Run: headless pygame with SDL's dummy video driver; simulated clock (each Clock.tick advances the game by its frame time, no real sleeping); random seed 0; keys injected as events and as key.get_pressed() state; no mouse input.
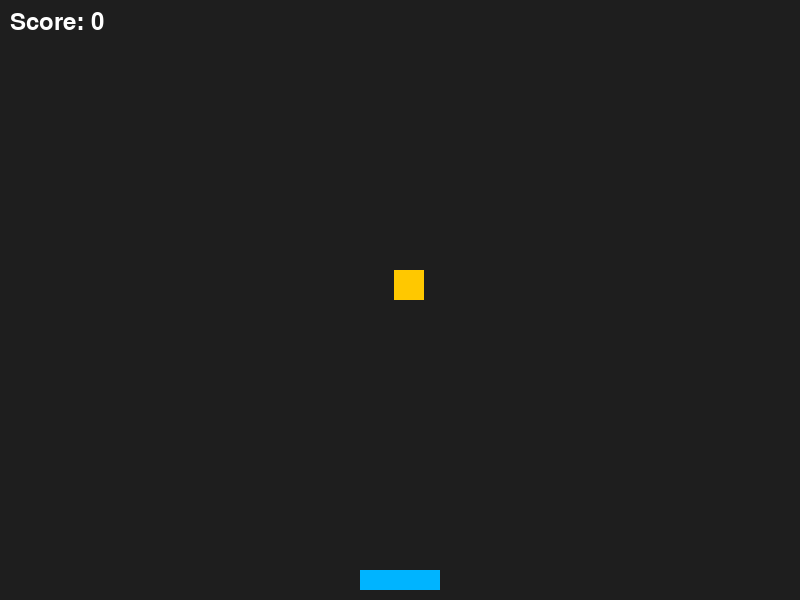
Frame 1 of 4 · flips 1–60 · no input
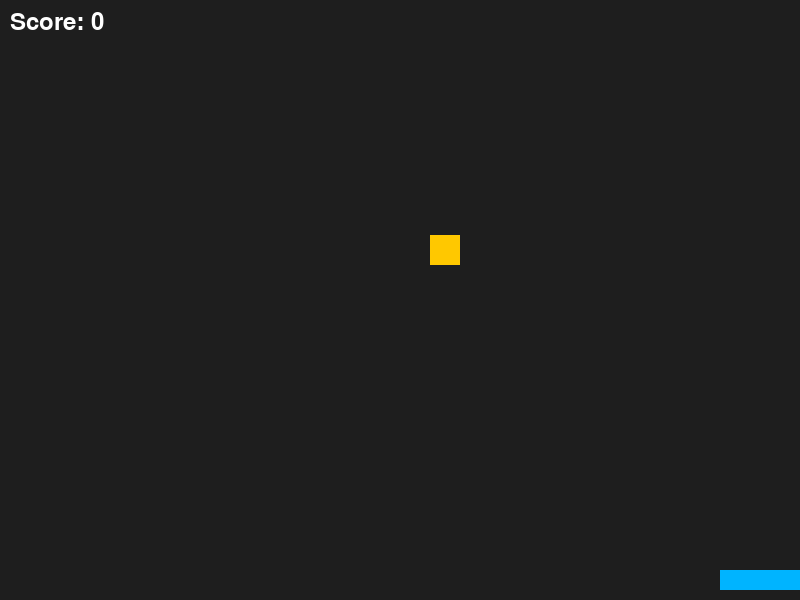
Frame 2 of 4 · flips 61–180 · tapped SPACE, RETURN · held RIGHT (→), D
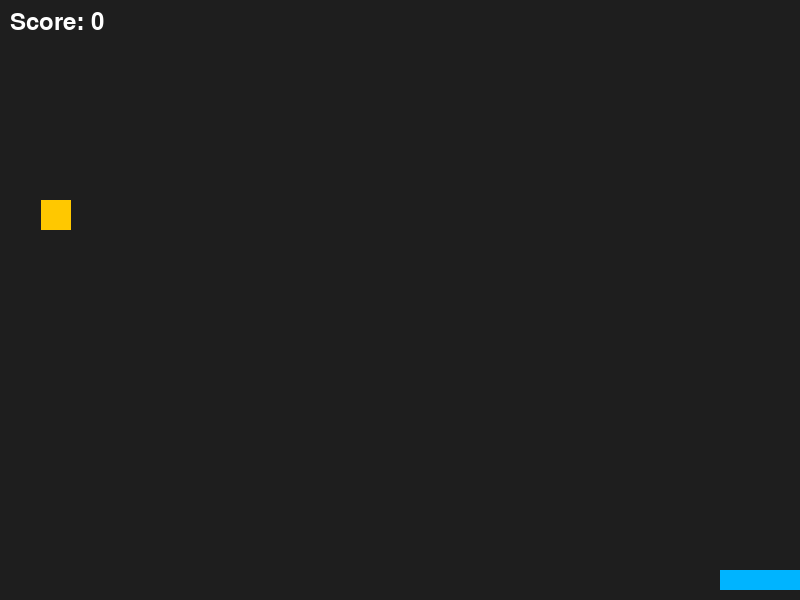
Frame 3 of 4 · flips 181–300 · held DOWN (↓), S
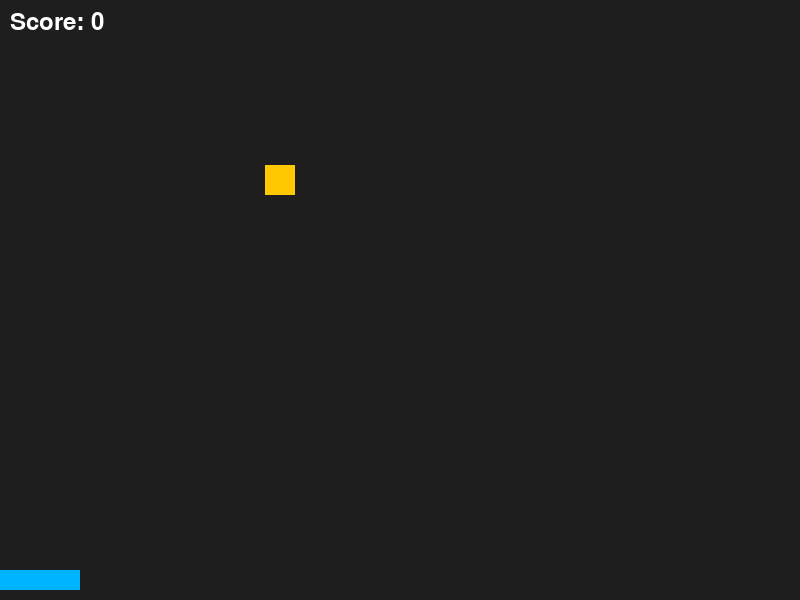
Frame 4 of 4 · flips 301–420 · held LEFT (←), A, UP (↑), W

The pygame program that drew these frames:

import random
import pygame
import sys


# Initialize Pygame
pygame.init()

# Constants
WIDTH = 800
HEIGHT = 600
FPS = 60
BACKGROUND_COLOR = (30, 30, 30)

# Create the screen
screen = pygame.display.set_mode((WIDTH, HEIGHT))
pygame.display.set_caption("Pygame Demo")

# Create a clock object to control the frame rate
clock = pygame.time.Clock()

# --- Player settings ---
PLAYER_WIDTH = 80
PLAYER_HEIGHT = 20
player_x = WIDTH // 2 - PLAYER_WIDTH // 2
player_y = HEIGHT - PLAYER_HEIGHT - 10
player_speed = 6

# --- Falling object settings ---
DROP_WIDTH = 30
DROP_HEIGHT = 30
drop_x = random.randint(0, WIDTH - DROP_WIDTH)
drop_y = -DROP_HEIGHT  # start above the screen
drop_speed = 5
drop_timer = 0

# ---Scoring---
score = 0
font = pygame.font.Font(None, 36)

# Game loop
running = True


class Ingredient:
    def __init__(self, name, points, width=30, height=30, speed=5):
        self.name = name
        self.points = points
        self.width = width
        self.height = height
        self.speed = speed

        # Start at a random horizontal position, above the screen
        self.x = random.randint(0, WIDTH - width)
        self.y = -height

        # Pre-build a color (or you could set one based on name)
        self.color = (255, 200, 0)  # default yellow-ish

    def update(self):
        """Move downward each frame."""
        self.y += self.speed

        # If it falls off the bottom: reset to the top
        if self.y > HEIGHT:
            self.reset()

    def reset(self):
        """Move back to the top at a random x."""
        self.y = -self.height
        self.x = random.randint(0, WIDTH - self.width)

    def get_rect(self):
        """Return a pygame.Rect for collision detection."""
        return pygame.Rect(self.x, self.y, self.width, self.height)

    def draw(self, screen):
        pygame.draw.rect(screen, self.color, self.get_rect())


# objects
vegetables = []

# SHOWCASE
while running:
    # Handle events
    # SHOWCASE
    for event in pygame.event.get():
        if event.type == pygame.QUIT:
            running = False
        elif event.type == pygame.KEYDOWN:
            if event.key == pygame.K_ESCAPE:
                running = False

    keys = pygame.key.get_pressed()
    if keys[pygame.K_LEFT]:
        player_x -= player_speed
    if keys[pygame.K_RIGHT]:
        player_x += player_speed

    # Keep player inside screen bounds
    if player_x < 0:
        player_x = 0
    if player_x > WIDTH - PLAYER_WIDTH:
        player_x = WIDTH - PLAYER_WIDTH

    # ---- Drop movement ----
    drop_y += drop_speed

    # If the drop goes off the bottom, reset it to the top in a random x
    if drop_y > HEIGHT:
        drop_y = -DROP_HEIGHT
        drop_x = random.randint(0, WIDTH - DROP_WIDTH)

    # Fill the screen with background color
    screen.fill(BACKGROUND_COLOR)

    # ---- Build rects for collision ----
    player_rect = pygame.Rect(player_x, player_y, PLAYER_WIDTH, PLAYER_HEIGHT)
    drop_rect = pygame.Rect(drop_x, drop_y, DROP_WIDTH, DROP_HEIGHT)

    # ---- Collision check ----
    if player_rect.colliderect(drop_rect):
        score += 1
        # Reset the drop after it's caught
        drop_y = -DROP_HEIGHT
        drop_x = random.randint(0, WIDTH - DROP_WIDTH)

    # Draw the player
    pygame.draw.rect(
        screen,
        (0, 180, 255),  # cyan-ish color
        (player_x, player_y, PLAYER_WIDTH, PLAYER_HEIGHT),
    )

    # Draw falling object
    pygame.draw.rect(
        screen, (255, 200, 0), (drop_x, drop_y, DROP_WIDTH, DROP_HEIGHT)  # yellow-ish
    )

    # Draw score
    score_text = font.render(f"Score: {score}", True, (255, 255, 255))
    screen.blit(score_text, (10, 10))

    # Update the display
    pygame.display.flip()

    # Control frame rate
    clock.tick(FPS)

# Quit Pygame
pygame.quit()
sys.exit()
